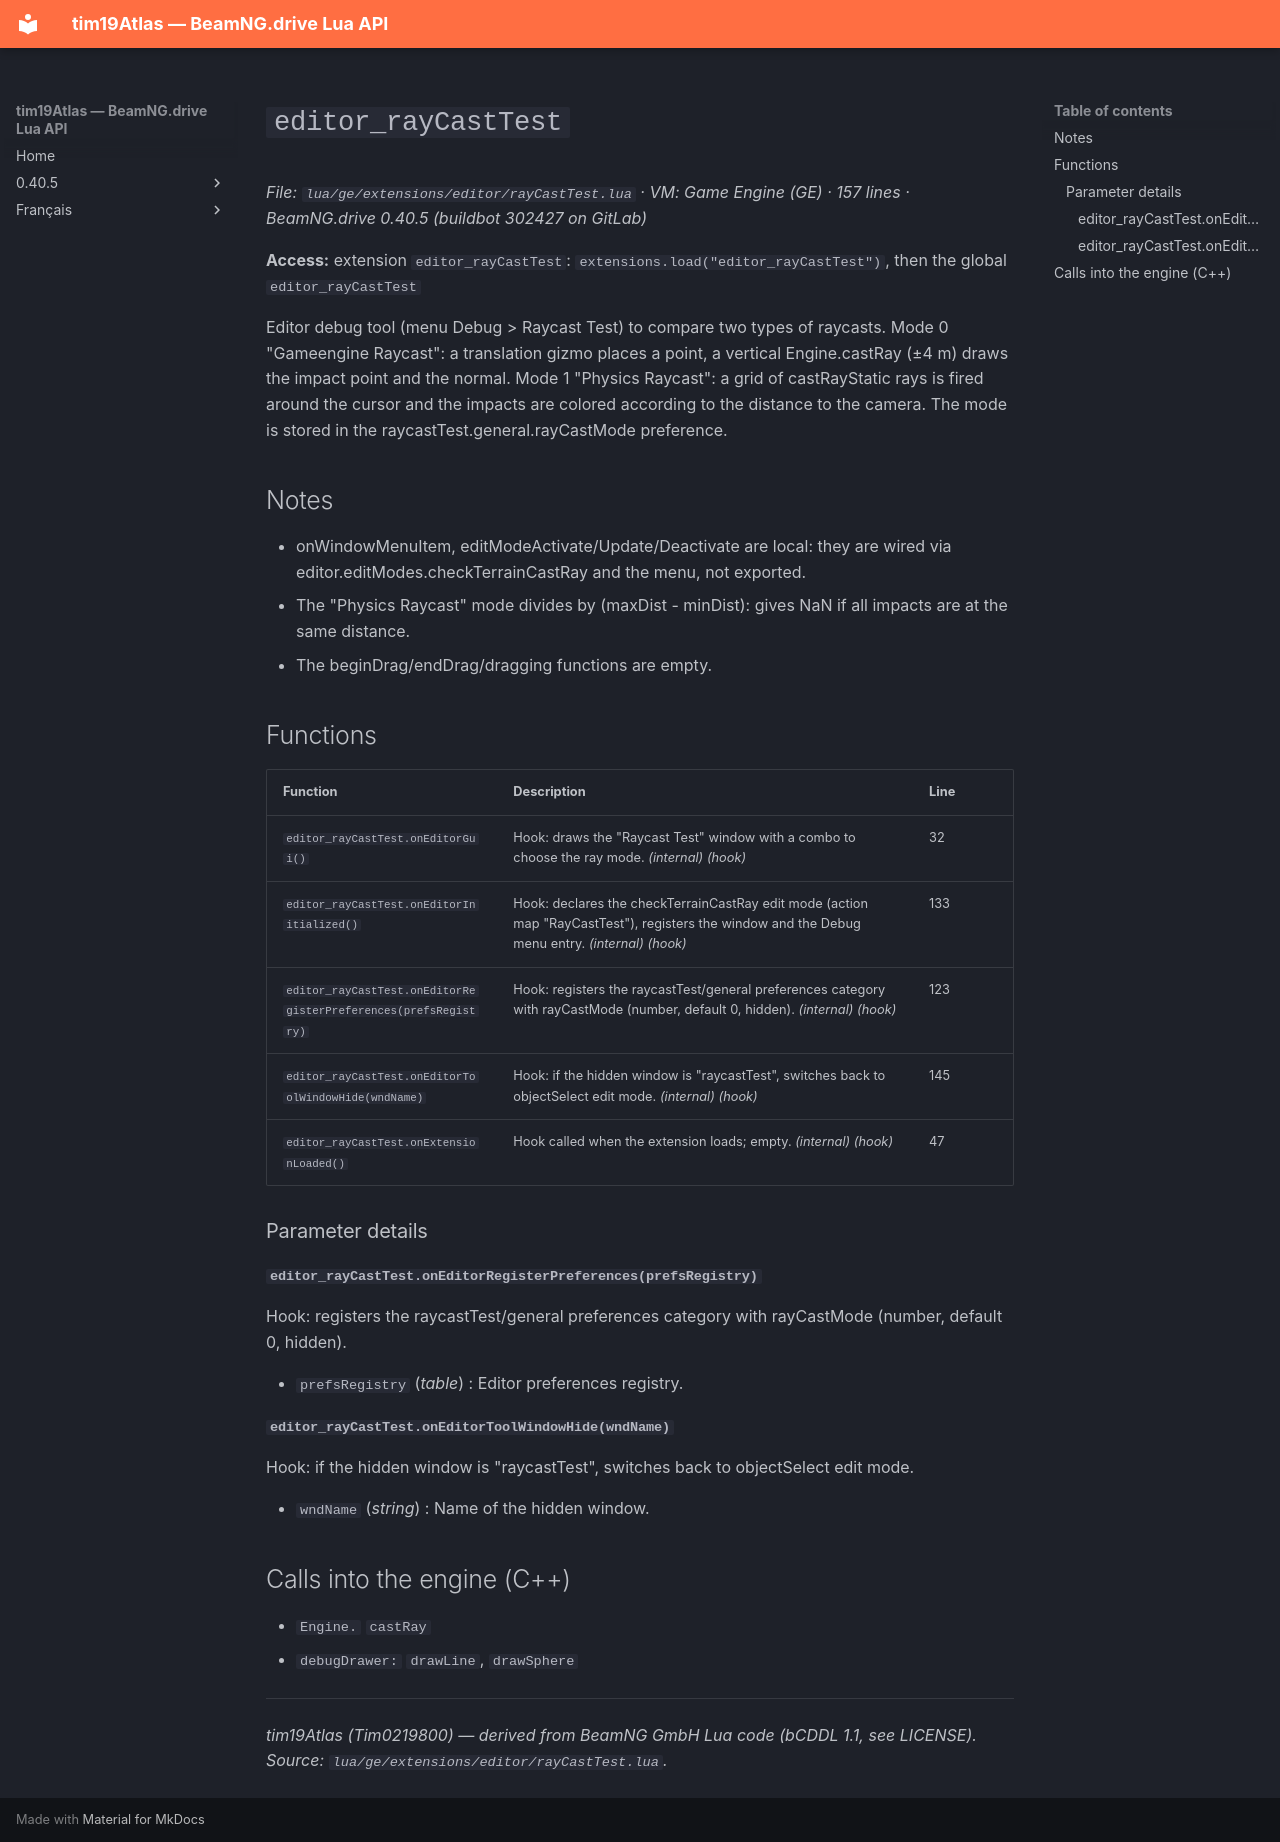

repository: Tim0219800/beamng-lua-atlas · page: 0.40.5/ge/extensions/editor/rayCastTest.html · generator: mkdocs

# `editor_rayCastTest`

*File: `lua/ge/extensions/editor/rayCastTest.lua` · VM: Game Engine (GE) · 157 lines · BeamNG.drive 0.40.5 (buildbot 302427 on GitLab)*

**Access:** extension `editor_rayCastTest`: `extensions.load("editor_rayCastTest")`, then the global `editor_rayCastTest`

Editor debug tool (menu Debug > Raycast Test) to compare two types of raycasts. Mode 0 "Gameengine Raycast": a translation gizmo places a point, a vertical Engine.castRay (±4 m) draws the impact point and the normal. Mode 1 "Physics Raycast": a grid of castRayStatic rays is fired around the cursor and the impacts are colored according to the distance to the camera. The mode is stored in the raycastTest.general.rayCastMode preference.

## Notes

- onWindowMenuItem, editModeActivate/Update/Deactivate are local: they are wired via editor.editModes.checkTerrainCastRay and the menu, not exported.
- The "Physics Raycast" mode divides by (maxDist - minDist): gives NaN if all impacts are at the same distance.
- The beginDrag/endDrag/dragging functions are empty.

## Functions

| Function | Description | Line |
|---|---|---|
| `editor_rayCastTest.onEditorGui()` | Hook: draws the "Raycast Test" window with a combo to choose the ray mode. *(internal)* *(hook)* | 32 |
| `editor_rayCastTest.onEditorInitialized()` | Hook: declares the checkTerrainCastRay edit mode (action map "RayCastTest"), registers the window and the Debug menu entry. *(internal)* *(hook)* | 133 |
| `editor_rayCastTest.onEditorRegisterPreferences(prefsRegistry)` | Hook: registers the raycastTest/general preferences category with rayCastMode (number, default 0, hidden). *(internal)* *(hook)* | 123 |
| `editor_rayCastTest.onEditorToolWindowHide(wndName)` | Hook: if the hidden window is "raycastTest", switches back to objectSelect edit mode. *(internal)* *(hook)* | 145 |
| `editor_rayCastTest.onExtensionLoaded()` | Hook called when the extension loads; empty. *(internal)* *(hook)* | 47 |

### Parameter details

#### `editor_rayCastTest.onEditorRegisterPreferences(prefsRegistry)`

Hook: registers the raycastTest/general preferences category with rayCastMode (number, default 0, hidden).

- `prefsRegistry` (*table*) : Editor preferences registry.

#### `editor_rayCastTest.onEditorToolWindowHide(wndName)`

Hook: if the hidden window is "raycastTest", switches back to objectSelect edit mode.

- `wndName` (*string*) : Name of the hidden window.

## Calls into the engine (C++)

- `Engine.` `castRay`
- `debugDrawer:` `drawLine`, `drawSphere`

---
*tim19Atlas (Tim0219800) — derived from BeamNG GmbH Lua code (bCDDL 1.1, see LICENSE). Source: `lua/ge/extensions/editor/rayCastTest.lua`.*
